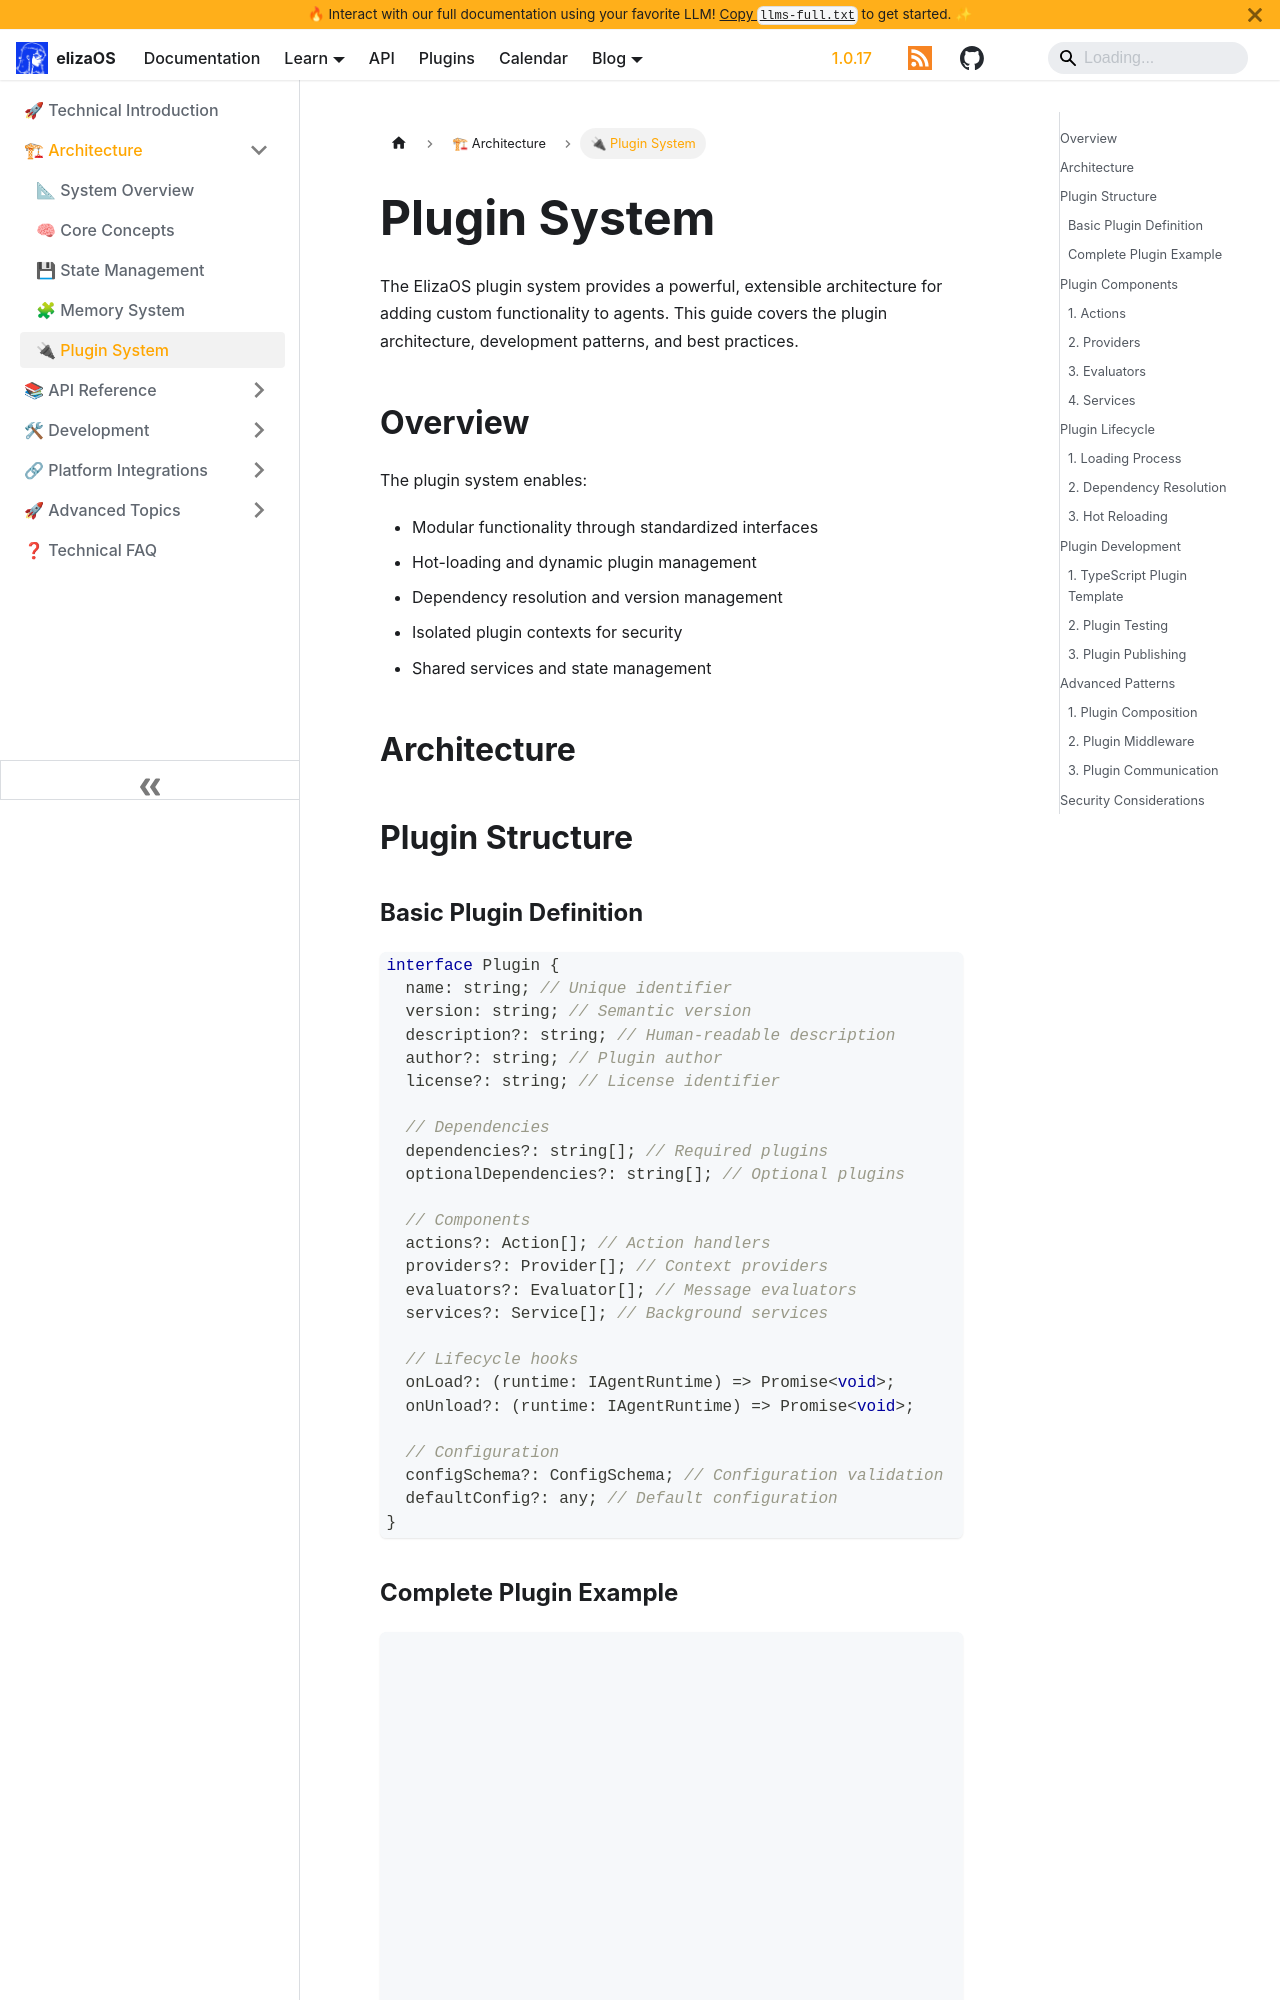

repository: yakkl/eliza · page: docs/technical/architecture/plugin-system.html · generator: docusaurus

---
title: Plugin System
description: Deep dive into ElizaOS plugin architecture and development
---

# Plugin System

The ElizaOS plugin system provides a powerful, extensible architecture for adding custom functionality to agents. This guide covers the plugin architecture, development patterns, and best practices.

## Overview

The plugin system enables:

- Modular functionality through standardized interfaces
- Hot-loading and dynamic plugin management
- Dependency resolution and version management
- Isolated plugin contexts for security
- Shared services and state management

## Architecture

```mermaid
graph TB
    subgraph "Plugin System"
        PM[Plugin Manager] --> Loader[Plugin Loader]
        Loader --> Validator[Plugin Validator]
        Validator --> Registry[Plugin Registry]

        Registry --> Actions[Actions]
        Registry --> Providers[Providers]
        Registry --> Evaluators[Evaluators]
        Registry --> Services[Services]
    end

    subgraph "Runtime Integration"
        Runtime[Agent Runtime] --> PM
        Runtime --> Executor[Plugin Executor]
        Executor --> Context[Plugin Context]
        Context --> Plugin[Plugin Instance]
    end
```

## Plugin Structure
